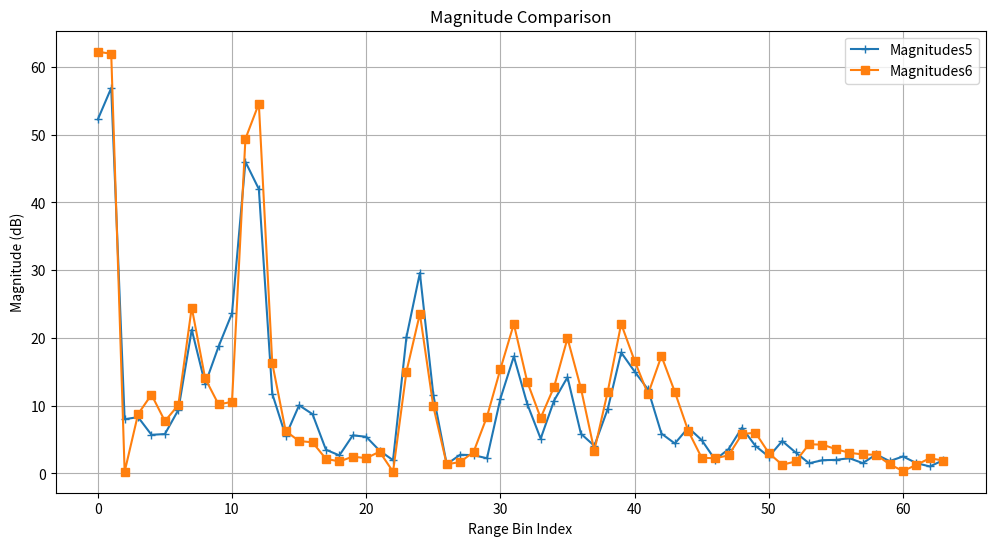

Generate this figure with matplotlib:
import matplotlib.pyplot as plt # type: ignore

#对窗外数据
# 定义 Magnitudes 和 Magnitudes2
Magnitudes = [416.00, 14.00, 15.26, 11.70, 404.00, 14.04, 16.12, 13.89, 391.00, 18.11, 16.55, 15.23, 387.00, 14.32, 16.55, 13.42, 386.00, 13.04, 14.42, 13.89, 379.00, 17.03, 14.42, 13.42, 380.00, 12.37, 16.64, 16.55, 376.00, 15.52, 14.87, 17.00, 374.00, 14.04, 12.81, 16.40, 373.00, 14.32, 16.12, 14.87, 366.00, 13.04, 17.89, 15.23, 378.00, 12.04, 17.49, 14.76, 373.00, 13.04, 17.46, 16.12, 367.00, 13.34, 14.87, 16.16, 375.00, 17.03, 15.65, 16.12, 374.00, 13.15, 16.12, 13.00]
Magnitudes2 =[-70.27, -58.71, -56.22, -58.62, -63.43, -63.34, -60.46, -50.12, -71.45, -57.39, -61.45, -67.67, -53.10, -50.96, -59.54, -67.84, -64.62, -64.95, -69.43, -69.50, -64.69, -58.82, -60.58, -72.19, -65.15, -70.13, -68.81, -61.75, -63.56, -65.24, -69.45, -65.34, -69.56, -68.21, -66.92, -61.20, -62.65, -65.59, -59.74, -49.76, -43.46, -53.84, -44.50, -41.62, -50.92, -65.37, -70.35, -63.69, -60.78, -68.05, -72.43, -64.32, -65.11, -70.15, -56.81, -51.32, -55.11, -61.57, -56.73, -60.96, -54.79, -65.52, -65.63, -65.79
]
Magnitudes3 = [-28.56, -22.57, -22.65, -30.46, -34.68, -40.13, -53.21, -49.37, -66.82, -58.84, -65.62, -69.08, -54.14, -52.57, -59.32, -62.94, -69.60, -65.73, -62.73, -69.00, -68.00, -63.08, -64.33, -69.30, -65.20, -65.04, -64.68, -59.59, -54.54, -61.94, -75.18, -71.73, -65.44, -80.77, -66.64, -64.85, -62.75, -70.66, -69.08, -48.59, -42.62, -52.25, -46.82, -42.57, -50.70, -57.49, -62.01, -62.07, -63.48, -66.37, -69.74, -76.22, -66.74, -64.07, -61.48, -50.87, -52.18, -86.22, -69.45, -62.31, -57.10, -55.79, -57.45, -65.96]
Magnitudes4 = [-28.61, -22.64, -22.55, -30.11, -35.25, -40.53, -56.61, -49.12, -68.33, -58.94, -66.77, -58.93, -52.93, -54.50, -64.92, -62.29, -61.33, -69.36, -75.67, -70.91, -63.43, -59.75, -70.64, -65.39, -61.57, -63.06, -67.25, -62.79, -64.78, -74.33, -74.80, -66.24, -68.43, -75.11, -68.87, -74.50, -61.18, -61.81, -64.20, -51.14, -43.44, -52.44, -47.67, -42.96, -50.86, -60.09, -63.93, -66.87, -60.87, -83.32, -60.18, -60.33, -64.06, -68.09, -59.22, -52.46, -53.64, -56.22, -56.84, -64.87, -51.76, -53.20, -56.95, -62.18]

Magnitudes5 =  [52.25, 56.89, 8.00, 8.31, 5.70, 5.81, 9.37, 21.22, 13.19, 18.74, 23.63, 46.00, 41.98, 11.77, 5.53, 10.06, 8.75, 3.50, 2.66, 5.62, 5.41, 3.36, 1.95, 20.13, 29.59, 11.63, 1.35, 2.76, 2.69, 2.24, 11.03, 17.27, 10.26, 5.13, 10.75, 14.20, 5.86, 4.07, 9.52, 17.85, 15.04, 12.39, 5.88, 4.42, 6.75, 4.92, 2.02, 3.58, 6.75, 4.07, 2.47, 4.78, 3.09, 1.50, 1.95, 2.00, 2.25, 1.52, 2.80, 1.82, 2.50, 1.52, 1.03, 1.95]

Magnitudes6 = [62.25, 61.95, 0.25, 8.76, 11.63, 7.72, 10.09, 24.49, 14.02, 10.18, 10.57, 49.39, 54.58, 16.28, 6.25, 4.78, 4.59, 2.15, 1.77, 2.47, 2.26, 3.20, 0.25, 15.03, 23.57, 9.92, 1.35, 1.68, 3.16, 8.38, 15.40, 22.06, 13.53, 8.20, 12.77, 19.95, 12.56, 3.36, 12.09, 22.08, 16.62, 11.69, 17.33, 12.02, 6.26, 2.30, 2.24, 2.66, 5.80, 6.02, 3.01, 1.27, 1.77, 4.30, 4.25, 3.58, 3.05, 2.80, 2.76, 1.35, 0.35, 1.27, 2.24, 1.90]
x = list(range(len(Magnitudes6)))

# 绘制曲线
plt.figure(figsize=(12, 6))
#plt.plot(x, Magnitudes, label='Magnitudes', marker='o')
# plt.plot(x, Magnitudes2, label='Magnitudes2', marker='x')
# plt.plot(x, Magnitudes3, label='Magnitudes3', marker='.')
# plt.plot(x, Magnitudes4, label='Magnitudes4', marker='*')
plt.plot(x, Magnitudes5, label='Magnitudes5', marker='+')
plt.plot(x, Magnitudes6, label='Magnitudes6', marker='s')
# 添加标题和标签
plt.title('Magnitude Comparison')
plt.xlabel('Range Bin Index')
plt.ylabel('Magnitude (dB)')
plt.legend()
plt.grid(True)

# 显示图表
plt.show()